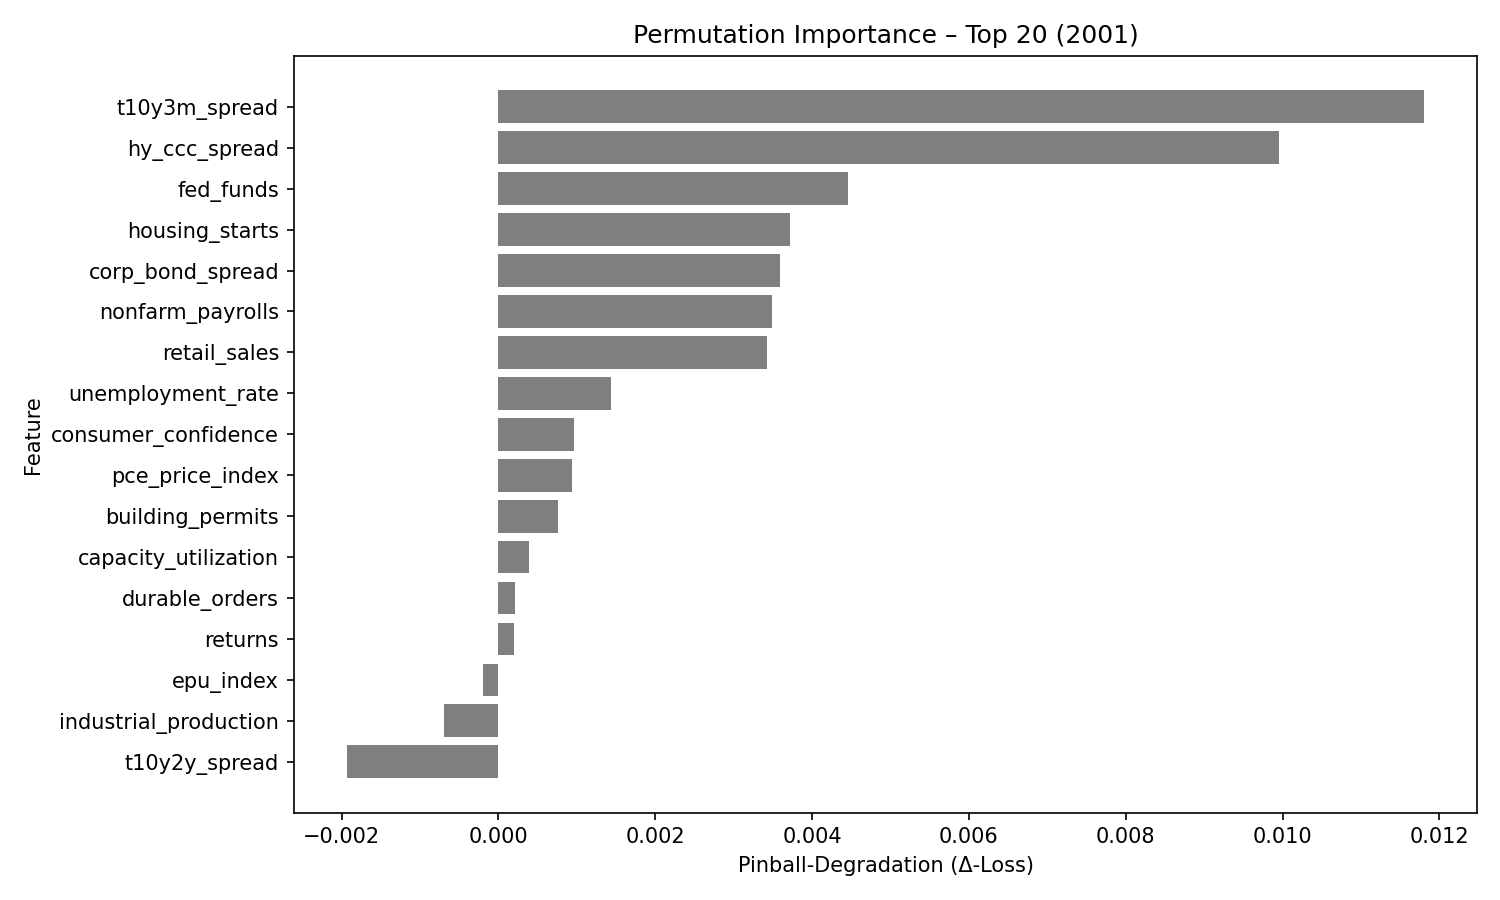

The table this chart was drawn from, first rows:
feature, pinball_degradation
t10y3m_spread, 0.0118
hy_ccc_spread, 0.009961
fed_funds, 0.00446
housing_starts, 0.00372
corp_bond_spread, 0.003585
nonfarm_payrolls, 0.003484
retail_sales, 0.003429
unemployment_rate, 0.001438
consumer_confidence, 0.000966
pce_price_index, 0.0009354
building_permits, 0.0007663
capacity_utilization, 0.0003854
durable_orders, 0.0002086
returns, 0.0002039
epu_index, -0.0002011
industrial_production, -0.0006963
t10y2y_spread, -0.001925
